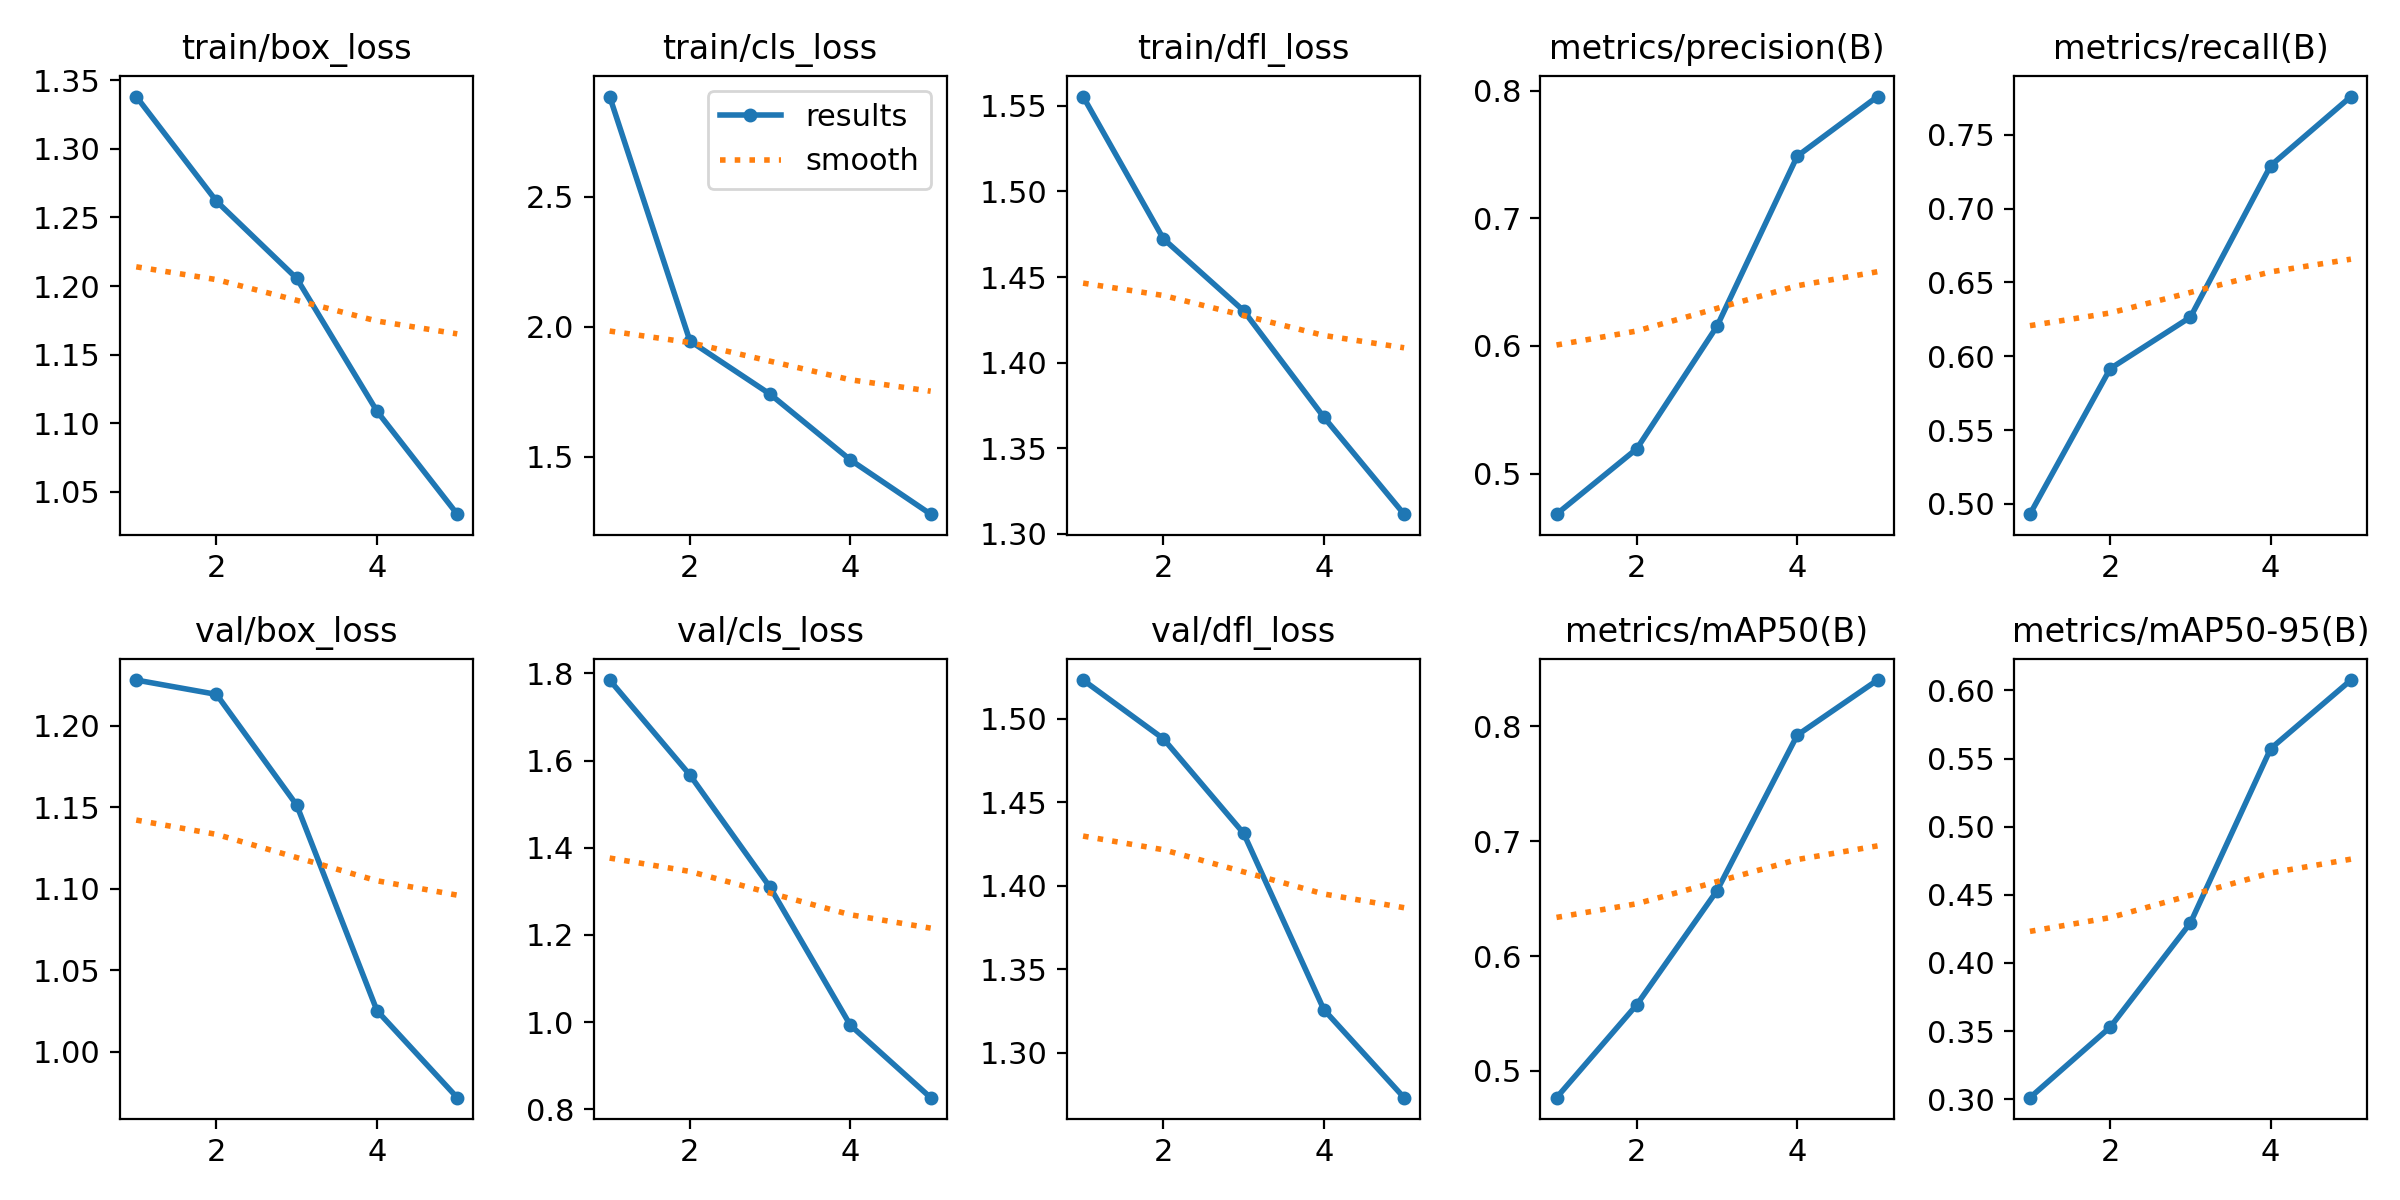

The data file committed next to this chart (first rows):
epoch, time, train/box_loss, train/cls_loss, train/dfl_loss, metrics/precision(B), metrics/recall(B), metrics/mAP50(B), metrics/mAP50-95(B), val/box_loss, val/cls_loss, val/dfl_loss, lr/pg0, lr/pg1, lr/pg2
1, 101.6, 1.338, 2.886, 1.555, 0.4682, 0.493, 0.4768, 0.3011, 1.228, 1.785, 1.523, 0.0001851, 0.0001851, 0.0001851
2, 194.4, 1.262, 1.945, 1.472, 0.5194, 0.5916, 0.5576, 0.3528, 1.219, 1.567, 1.488, 0.0003354, 0.0003354, 0.0003354
3, 285.3, 1.206, 1.74, 1.43, 0.6155, 0.6265, 0.657, 0.4294, 1.151, 1.309, 1.431, 0.0003657, 0.0003657, 0.0003657
4, 375, 1.109, 1.487, 1.368, 0.7488, 0.7292, 0.7923, 0.5573, 1.025, 0.9928, 1.326, 0.0001957, 0.0001957, 0.0001957
5, 465, 1.034, 1.278, 1.311, 0.7955, 0.776, 0.8402, 0.6077, 0.9718, 0.8269, 1.273, 5.81223e-05, 5.81223e-05, 5.81223e-05
